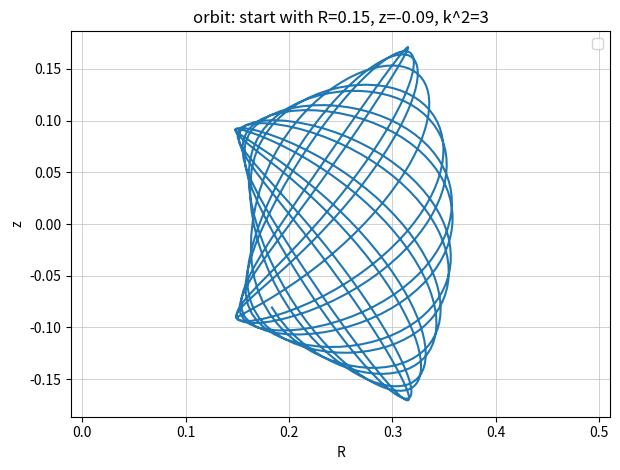

Here is the Python script that generated this plot: (Note: this script raises an exception after producing the figure.)
# Leapfrog, trajectory plot
import numpy as np
import matplotlib.pyplot as plt

h = 0.02  # timestep
N = 3 # how many periods
T = 2 * np.pi # the time period would be 2pi.
size = int(N *T /h) # the approx. time

q = 0.9
v0 = 1
Lz = 0.2
Energy = -0.8

R0 = 0.15
z0 = -0.09
ratio2 = 3
Rdot_sign = 1
zdot_sign = 1

x = np.zeros(size) # x position
y = np.zeros(size) # y position
vx = np.zeros(size) # velocity of x
vy = np.zeros(size) # velocity of y

## initial set
x[0] = R0 
y[0] = z0
Phi_eff = v0*v0/2*np.log(R0*R0 + z0*z0/q/q) + Lz*Lz/2/R0/R0
print(Phi_eff)
zdot2 = (Energy - Phi_eff)*2 / (ratio2+1)
vx[0] = Rdot_sign * np.sqrt( ratio2 * zdot2 )
vy[0] = zdot_sign * np.sqrt( zdot2 )

## calculate the particle trajectory for $N orbital periods 
for n in range(size-1):
    xmid = x[n] + h/2 * vx[n]  # middle x
    ymid = y[n] + h/2 * vy[n]  # middle y
    r2 = xmid *xmid + ymid *ymid # the square of r at middle
    vx[n+1] = vx[n] + h * ( Lz*Lz/(xmid*xmid*xmid) - v0*v0*xmid/(xmid*xmid+ymid*ymid/q/q) )
    vy[n+1] = vy[n] - h * ( v0*v0*ymid/(xmid*xmid*q*q+ymid*ymid))
    x[n+1] = xmid + h/2 * vx[n+1]
    y[n+1] = ymid + h/2 * vy[n+1]
    Energy = (vy[n]*vy[n] + vx[n]*vx[n])/2 + v0*v0/2*np.log(x[n]*x[n] + y[n]*y[n]/q/q) + Lz*Lz/2/x[n]/x[n]
    # print(Energy, end='\n')

import sys
class safesub(dict):
# """防止key找不到"""
    def __missing__(self, key):
        return '{' + key + '}'

def sub(text):
    return text.format_map(safesub(sys._getframe(1).f_locals))

## plot the particle trajectory
plt.plot(x,y)
## plot information and save
plt.title(sub("orbit: start with R={R0}, z={z0}, k^2={ratio2}"))
plt.axis("equal")
plt.xlabel("R")
plt.ylabel("z")
plt.xlim(0, 0.5)
plt.ylim(-0.2, 0.2)
plt.grid( which="major", linewidth=0.5, color="0.75" )
plt.grid( which="minor", linewidth=0.25, color="0.75" )
plt.legend()
plt.tight_layout()
plt.savefig(sub("results/orbit_R{R0}z{z0}k{ratio2}.PNG"))
plt.clf()
